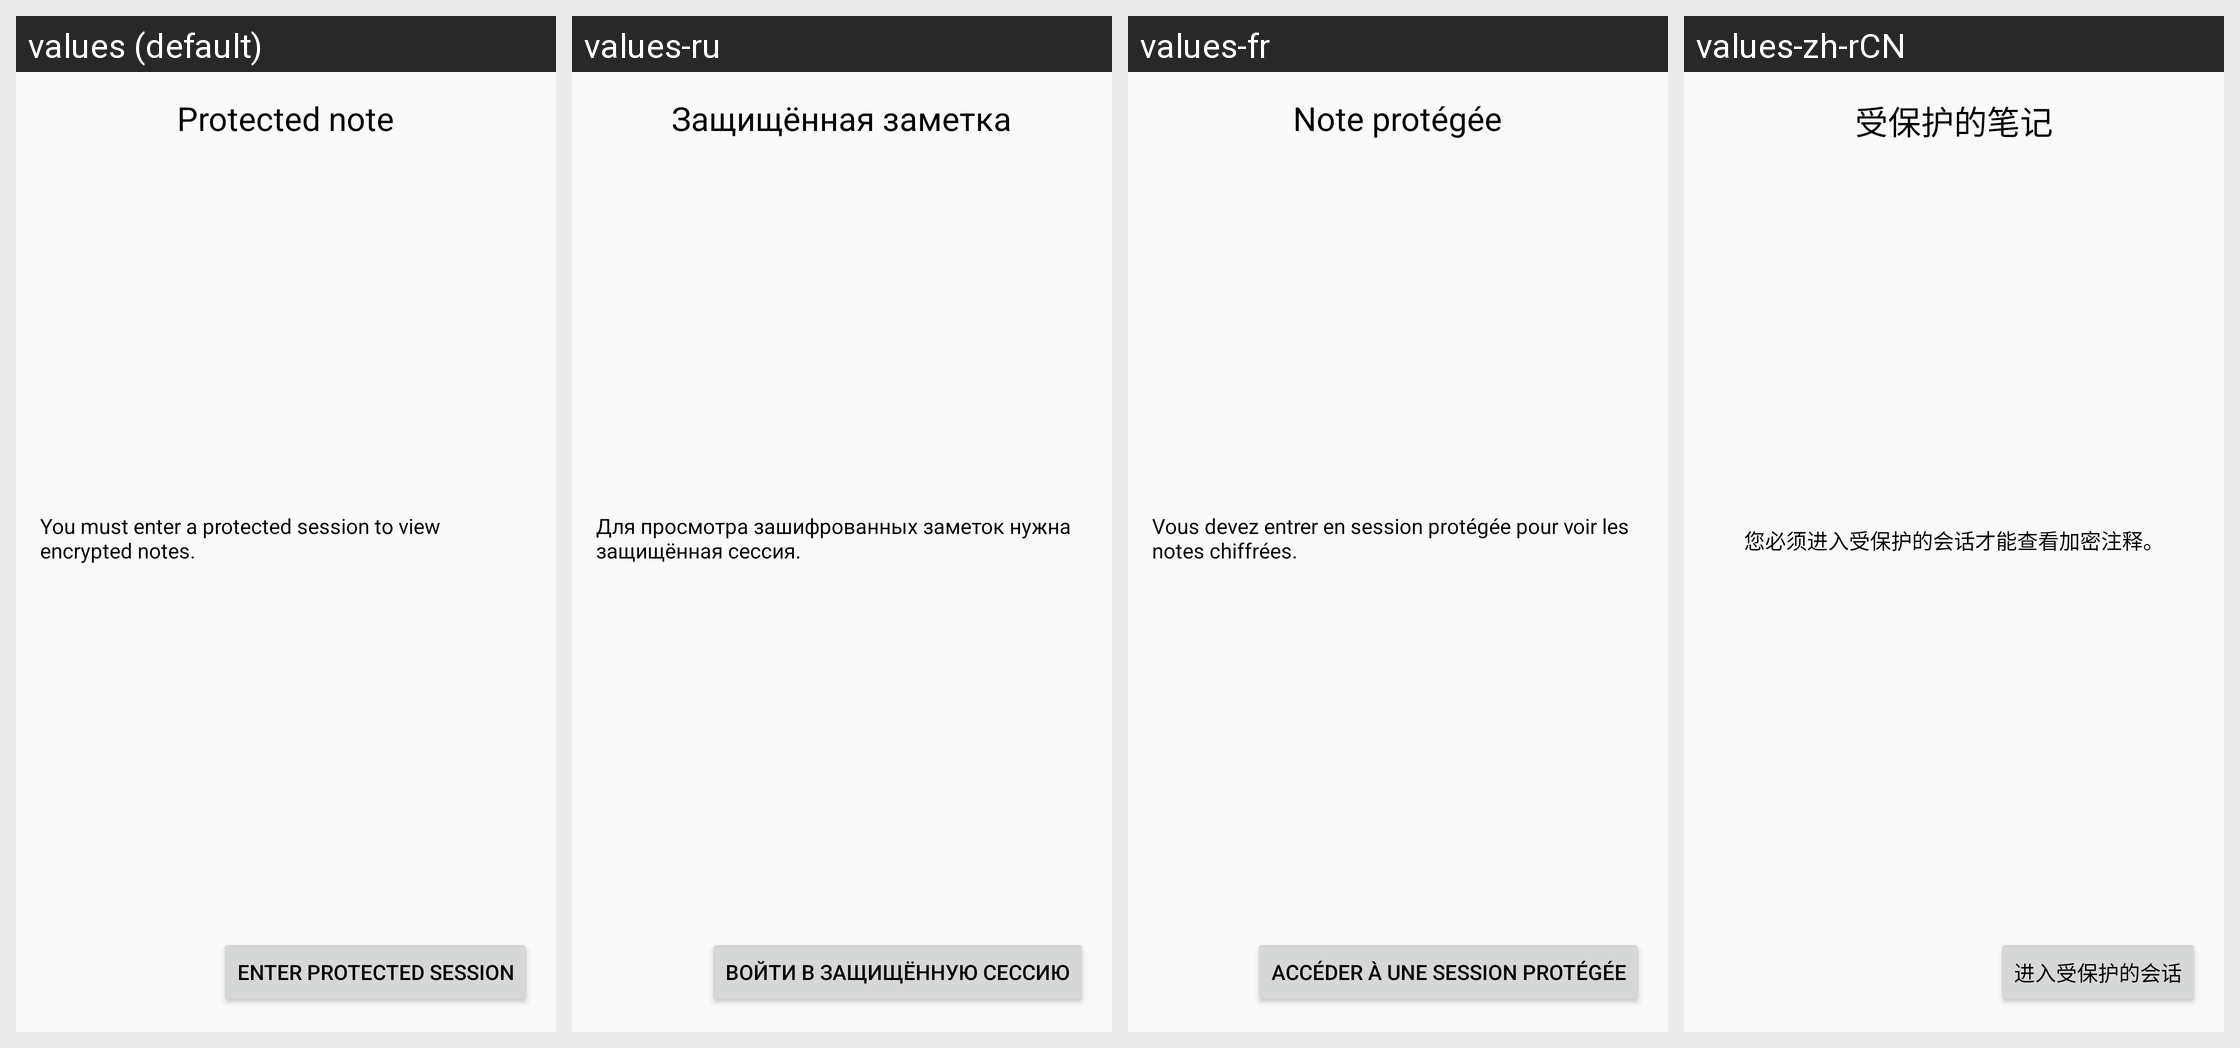

Strings drawn on this Android screen and how each of the app's shown locales translates them:
Android screen res/layout/fragment_encrypted_note.xml rendered under 4 locales, left to right: values (default), values-ru, values-fr, values-zh-rCN. Device: Nexus 5 (rendered at 1080×1920; each locale shown at half size, 540×960, under a caption strip naming it); theme Theme.TriliumDroid.
Other locales in the repository, not shown: values-de, values-es, values-tr.
Strings drawn on this screen, with the default value and each locale's value (text and hints the layout hard-codes, and strings that could not be matched under every locale, appear in the picture but are not listed):

title_protected_note
  values: Protected note
  values-ru: Защищённая заметка
  values-fr: Note protégée
  values-zh-rCN: 受保护的笔记

label_protected_note
  values: You must enter a protected session to view encrypted notes.
  values-ru: Для просмотра зашифрованных заметок нужна защищённая сессия.
  values-fr: Vous devez entrer en session protégée pour voir les notes chiffrées.
  values-zh-rCN: 您必须进入受保护的会话才能查看加密注释。

button_enter_protected_session
  values: Enter protected session
  values-ru: Войти в защищённую сессию
  values-fr: Accéder à une session protégée
  values-zh-rCN: 进入受保护的会话
